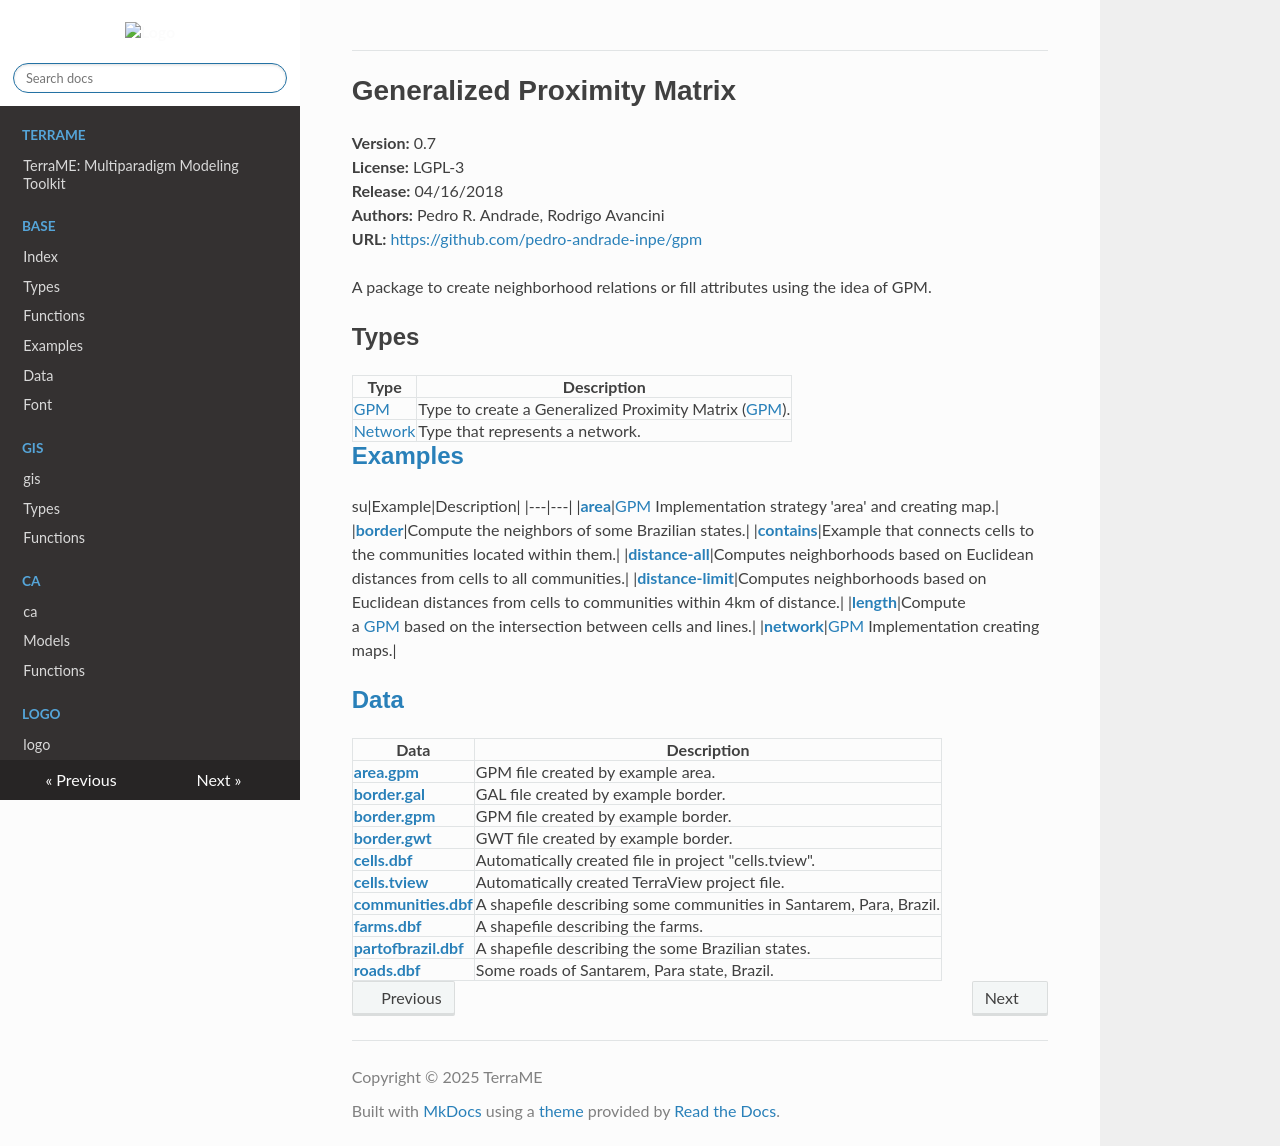

repository: TerraME/webpage · page: package/gpm/index.html · generator: mkdocs

# Generalized Proximity Matrix

  
**Version:** 0.7  
**License:** LGPL-3  
**Release:** 04/16/2018  
**Authors:** Pedro R. Andrade, Rodrigo Avancini  
**URL:** [https://github.com/pedro-andrade-inpe/gpm](https://github.com/pedro-andrade-inpe/gpm)  
  

A package to create neighborhood relations or fill attributes using the idea of GPM.  

## Types

|Type|Description|
|---|---|
|[GPM](./types/gpm.md)|Type to create a Generalized Proximity Matrix ([GPM](./types/gpm.md)).|
|[Network](./types/network.md)|Type that represents a network.|

## [Examples](./types/examples.md)

su|Example|Description|
|---|---|
|[**area**](./types/examples.md#area)|[GPM](./types/gpm.md) Implementation strategy 'area' and creating map.|
|[**border**](./types/examples.md#border)|Compute the neighbors of some Brazilian states.|
|[**contains**](./types/examples.md#contains)|Example that connects cells to the communities located within them.|
|[**distance-all**](./types/examples.md#distance-all)|Computes neighborhoods based on Euclidean distances from cells to all communities.|
|[**distance-limit**](./types/examples.md#distance-limit)|Computes neighborhoods based on Euclidean distances from cells to communities within 4km of distance.|
|[**length**](./types/examples.md#length)|Compute a [GPM](./types/gpm.md) based on the intersection between cells and lines.|
|[**network**](./types/examples.md#network)|[GPM](./types/gpm.md) Implementation creating maps.|

## [Data](./types/data.md)

|Data|Description|
|---|---|
|[**area.gpm**](./types/data.md#area.gpm)|GPM file created by example area.|
|[**border.gal**](./types/data.md#border.gal)|GAL file created by example border.|
|[**border.gpm**](./types/data.md#border.gpm)|GPM file created by example border.|
|[**border.gwt**](./types/data.md#border.gwt)|GWT file created by example border.|
|[**cells.dbf**](./types/data.md#cells.dbf)|Automatically created file in project "cells.tview".|
|[**cells.tview**](./types/data.md#cells.tview)|Automatically created TerraView project file.|
|[**communities.dbf**](./types/data.md#communities.dbf)|A shapefile describing some communities in Santarem, Para, Brazil.|
|[**farms.dbf**](./types/data.md#farms.dbf)|A shapefile describing the farms.|
|[**partofbrazil.dbf**](./types/data.md#partofbrazil.dbf)|A shapefile describing the some Brazilian states.|
|[**roads.dbf**](./types/data.md#roads.dbf)|Some roads of Santarem, Para state, Brazil.|
